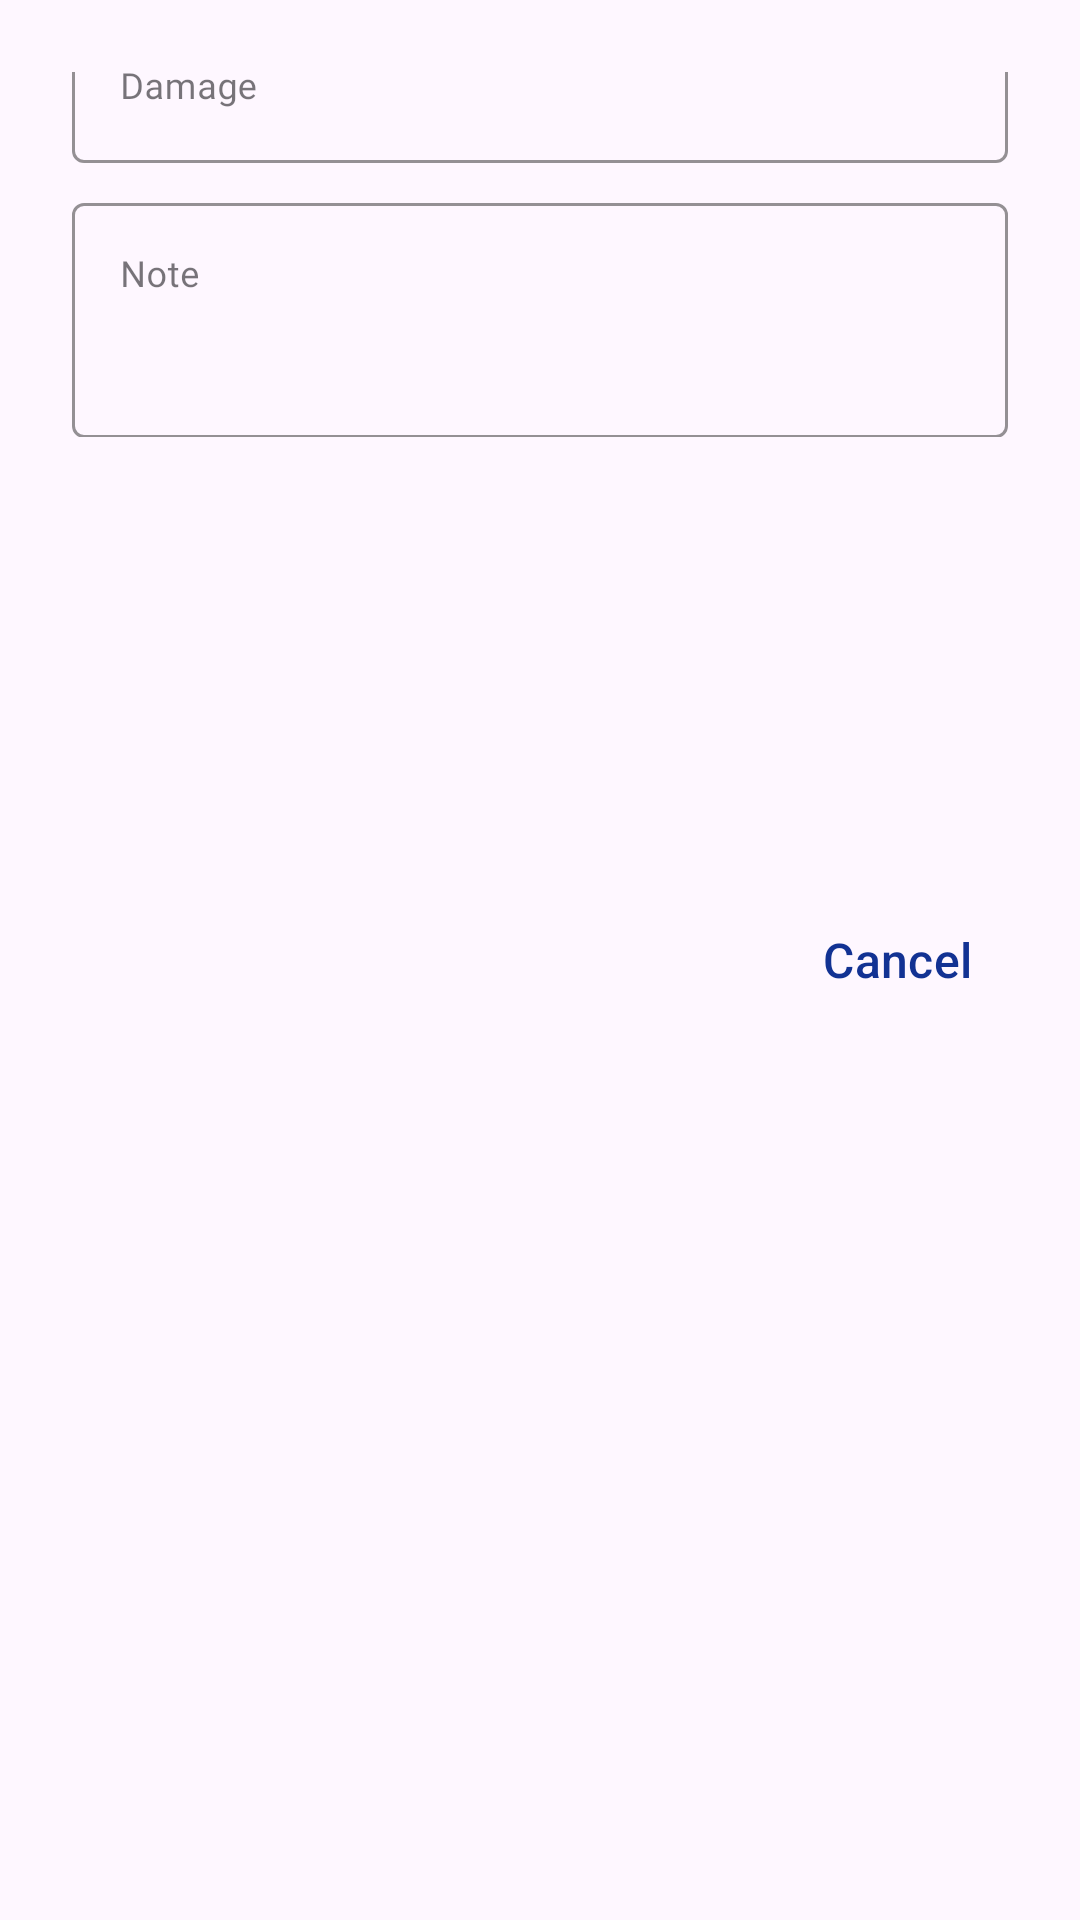

Layout XML and referenced resources for this Android screen:
<!-- AndroidManifest.xml: application theme Theme.MetalacScannerApp -->
<!-- res/layout/dialog_additional_info.xml -->
<?xml version="1.0" encoding="utf-8"?>
<androidx.constraintlayout.widget.ConstraintLayout xmlns:android="http://schemas.android.com/apk/res/android"
    xmlns:app="http://schemas.android.com/apk/res-auto"
    style="@style/DialogContainerStyle">

    <TextView
        android:id="@+id/tvTitle"
        android:layout_width="0dp"
        android:layout_height="wrap_content"
        android:fontFamily="@font/work_sans_bold"
        android:text="@string/additional_data"
        android:textColor="@color/dark_blue"
        android:textSize="@dimen/dialog_title_text_size"
        app:layout_constraintBottom_toTopOf="@id/scrollView"
        app:layout_constraintEnd_toEndOf="parent"
        app:layout_constraintStart_toStartOf="parent"
        app:layout_constraintTop_toTopOf="parent" />

    <androidx.core.widget.NestedScrollView
        android:id="@+id/scrollView"
        android:layout_width="0dp"
        android:layout_height="wrap_content"
        android:fillViewport="true"
        android:paddingVertical="@dimen/padding_normal"
        app:layout_constraintBottom_toTopOf="@id/tvCancel"
        app:layout_constraintEnd_toEndOf="parent"
        app:layout_constraintStart_toStartOf="parent"
        app:layout_constraintTop_toBottomOf="@id/tvTitle">

        <LinearLayout
            android:id="@+id/llContainer"
            android:layout_width="match_parent"
            android:layout_height="wrap_content"
            android:orientation="vertical"
            app:layout_constraintBottom_toTopOf="parent"
            app:layout_constraintEnd_toEndOf="parent"
            app:layout_constraintStart_toStartOf="parent"
            app:layout_constraintTop_toTopOf="parent">

            <com.google.android.material.textfield.TextInputLayout
                android:id="@+id/tilExpirationDate"
                style="@style/TextInputStyle"
                android:layout_width="match_parent"
                android:layout_height="wrap_content"
                android:layout_marginBottom="@dimen/margin_small"
                android:hint="@string/expiration_date"
                app:hintAnimationEnabled="false">

                <com.google.android.material.textfield.TextInputEditText
                    android:id="@+id/etExpirationDate"
                    android:layout_width="match_parent"
                    android:layout_height="wrap_content"
                    android:enabled="false"
                    android:fontFamily="@font/work_sans_bold"
                    android:inputType="text"
                    android:textColor="@color/dark_blue"
                    android:textSize="@dimen/button_text_size_small" />
            </com.google.android.material.textfield.TextInputLayout>

            <com.google.android.material.textfield.TextInputLayout
                android:id="@+id/tilDamage"
                style="@style/TextInputStyle"
                android:layout_width="match_parent"
                android:layout_height="wrap_content"
                android:layout_marginBottom="@dimen/margin_small"
                android:hint="@string/damage"
                app:hintAnimationEnabled="false">

                <com.google.android.material.textfield.TextInputEditText
                    android:id="@+id/etDamage"
                    android:layout_width="match_parent"
                    android:layout_height="wrap_content"
                    android:enabled="false"
                    android:fontFamily="@font/work_sans_bold"
                    android:inputType="text"
                    android:textColor="@color/dark_blue"
                    android:textSize="@dimen/button_text_size_small" />
            </com.google.android.material.textfield.TextInputLayout>

            <com.google.android.material.textfield.TextInputLayout
                android:id="@+id/tilNote"
                style="@style/TextInputStyle"
                android:layout_width="match_parent"
                android:layout_height="wrap_content"
                android:hint="@string/note"
                app:hintAnimationEnabled="false">

                <com.google.android.material.textfield.TextInputEditText
                    android:id="@+id/etNote"
                    android:layout_width="match_parent"
                    android:layout_height="wrap_content"
                    android:enabled="false"
                    android:fontFamily="@font/work_sans_bold"
                    android:gravity="top|start"
                    android:inputType="textMultiLine"
                    android:maxLines="6"
                    android:minLines="3"
                    android:textColor="@color/dark_blue"
                    android:textSize="@dimen/button_text_size_small" />
            </com.google.android.material.textfield.TextInputLayout>
        </LinearLayout>
    </androidx.core.widget.NestedScrollView>

    <TextView
        android:id="@+id/tvCancel"
        style="@style/PositiveButtonStyle"
        android:layout_width="wrap_content"
        android:layout_height="match_parent"
        android:background="@android:color/transparent"
        android:ellipsize="end"
        android:gravity="center_vertical|end"
        android:maxLines="2"
        android:text="@string/cancel"
        android:textAllCaps="false"
        android:textSize="@dimen/text_size_normal"
        app:layout_constraintBottom_toBottomOf="parent"
        app:layout_constraintEnd_toEndOf="parent" />

</androidx.constraintlayout.widget.ConstraintLayout>
<!-- resources referenced by this layout -->
<resources>
  <color name="dark_blue">#051643</color>
  <dimen name="button_text_size_small">@dimen/sp_12</dimen>
  <dimen name="dialog_title_text_size">24sp</dimen>
  <dimen name="margin_small">@dimen/dp_8</dimen>
  <dimen name="padding_normal">10dp</dimen>
  <dimen name="text_size_normal">16sp</dimen>
  <string name="additional_data">Additional data</string>
  <string name="cancel">Cancel</string>
  <string name="damage">Damage</string>
  <string name="expiration_date">Expiration Date</string>
  <string name="note">Note</string>
  <style name="DialogContainerStyle">
          <item name="android:layout_width">wrap_content</item>
          <item name="android:layout_height">wrap_content</item>
          <item name="android:layout_gravity">center</item>
          <item name="android:maxWidth">@dimen/dialog_max_width</item>
          <item name="android:minWidth">@dimen/dialog_min_width</item>
          <item name="android:padding">@dimen/padding_extra_large</item>
      </style>
  <style name="PositiveButtonStyle" parent="Widget.Material3.Button.TextButton">
          <item name="android:textColor">@color/main_color</item>
      </style>
  <style name="TextInputStyle" parent="Widget.MaterialComponents.TextInputLayout.OutlinedBox">
          <item name="boxStrokeColor">@color/main_color</item>
          <item name="hintTextColor">@color/main_color</item>
      </style>
  <style name="Theme.MetalacScannerApp" parent="Base.Theme.MetalacScannerApp" />
  <dimen name="sp_12">12sp</dimen>
  <dimen name="dp_8">8dp</dimen>
  <dimen name="dialog_max_width">560dp</dimen>
  <dimen name="dialog_min_width">280dp</dimen>
  <dimen name="padding_extra_large">@dimen/dp_24</dimen>
  <color name="main_color">#123293</color>
  <style name="Base.Theme.MetalacScannerApp" parent="Theme.Material3.Light.NoActionBar">
  
      </style>
  <dimen name="dp_24">24dp</dimen>
</resources>
